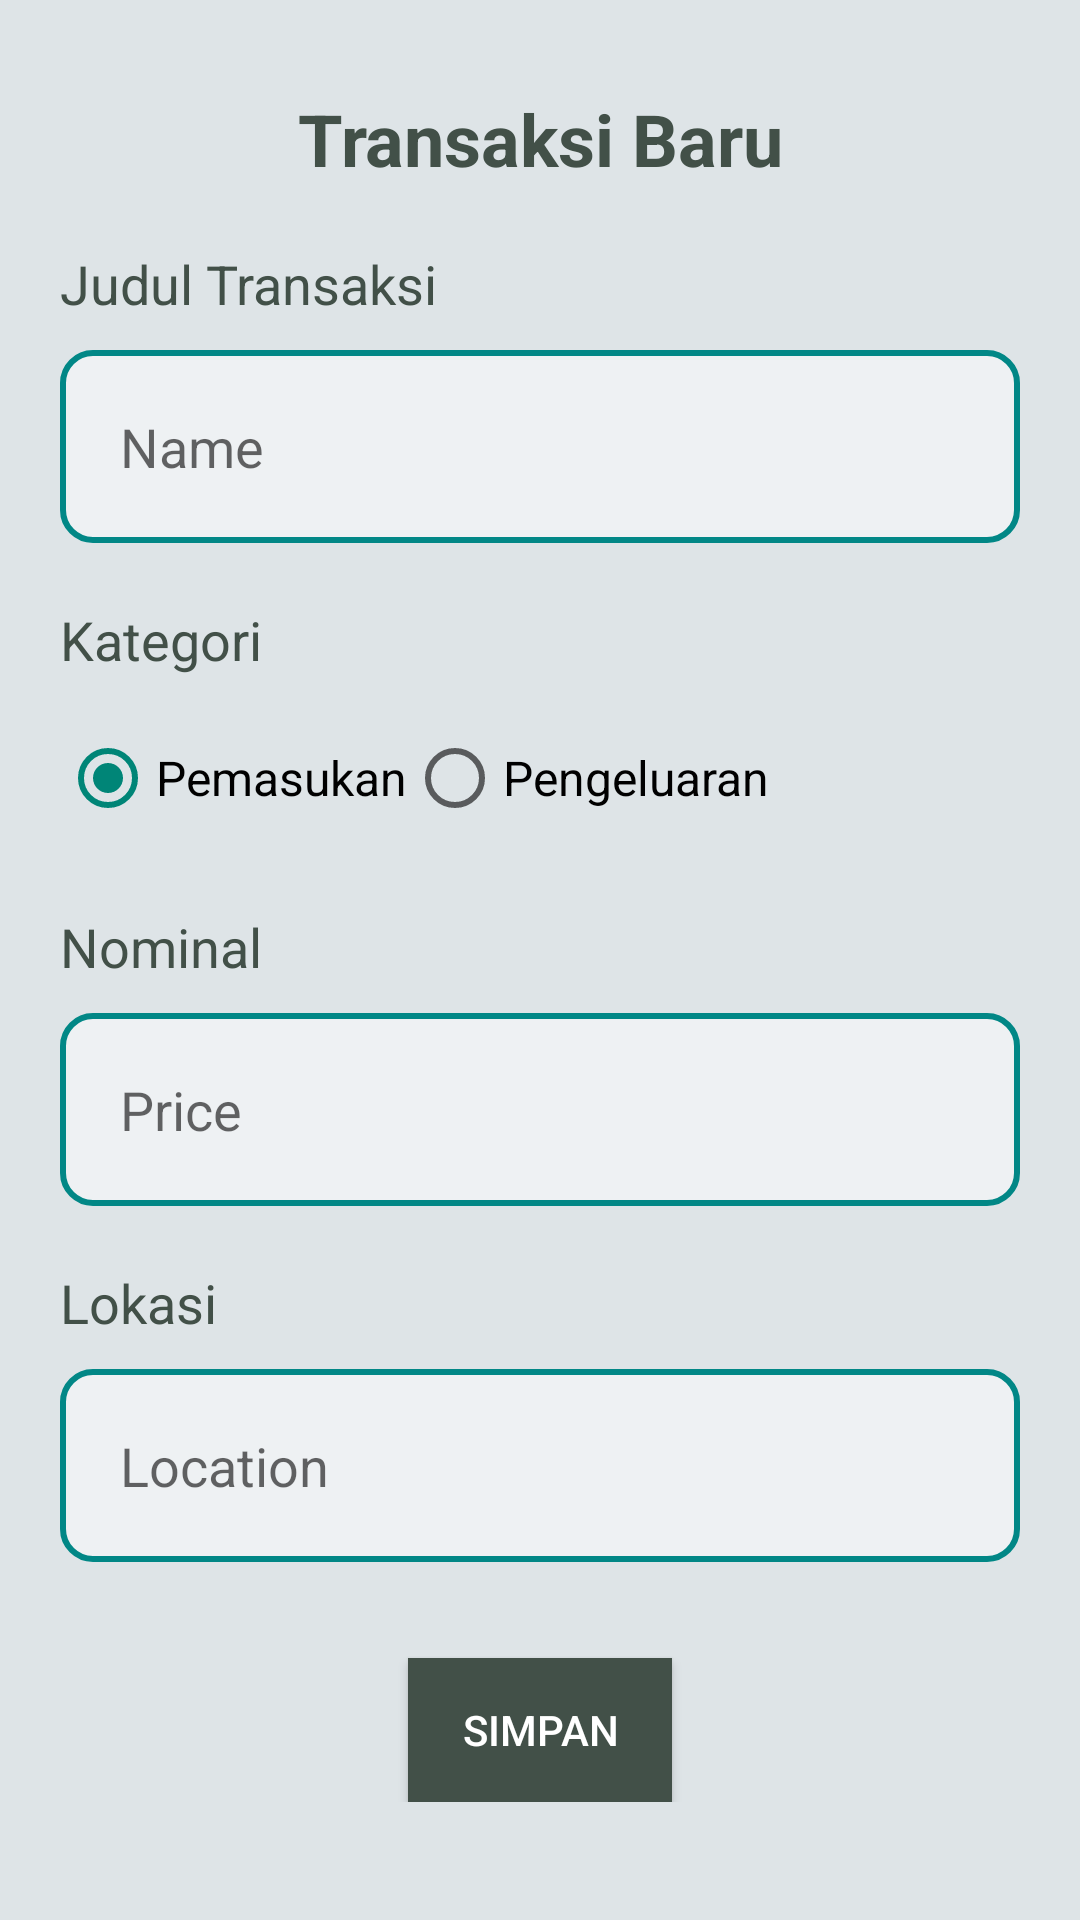

Android layout source for this screen:
<!-- AndroidManifest.xml: application theme Theme.BondoMan -->
<!-- res/layout/fragment_add_transaction.xml -->
<?xml version="1.0" encoding="utf-8"?>
<androidx.constraintlayout.widget.ConstraintLayout
    xmlns:android="http://schemas.android.com/apk/res/android"
    xmlns:app="http://schemas.android.com/apk/res-auto"
    xmlns:tools="http://schemas.android.com/tools"
    android:background="@color/light_bg"
    android:layout_width="match_parent"
    android:layout_height="match_parent"
    android:padding="20dp">

    <ScrollView
        android:layout_width="match_parent"
        android:layout_height="match_parent"
        app:layout_constraintTop_toTopOf="parent"
        app:layout_constraintStart_toStartOf="parent"
        app:layout_constraintEnd_toEndOf="parent"
        app:layout_constraintBottom_toBottomOf="parent">

        <LinearLayout
            android:id="@+id/layout_add"
            android:layout_width="match_parent"
            android:layout_height="wrap_content"
            android:orientation="vertical"
            app:layout_constraintTop_toTopOf="parent"
            app:layout_constraintStart_toStartOf="parent"
            app:layout_constraintEnd_toEndOf="parent">

            <TextView
                android:id="@+id/title_add_transaction"
                android:layout_width="match_parent"
                android:layout_height="wrap_content"
                android:text="Transaksi Baru"
                android:textStyle="bold"
                android:textColor="@color/outer_space"
                android:textSize="24sp"
                android:gravity="center"
                android:paddingTop="10sp"
                android:paddingBottom="10sp"/>

            <TextView
                android:id="@+id/label_name"
                android:layout_width="wrap_content"
                android:layout_height="wrap_content"
                android:text="@string/judul_transaksi"
                android:textSize="18sp"
                android:textColor="@color/outer_space"
                android:paddingTop="10sp"
                android:paddingBottom="5sp"/>

            <EditText
                android:id="@+id/edit_text_name"
                android:background="@drawable/rounded_corner_view"
                android:padding="20dp"
                android:layout_width="match_parent"
                android:layout_height="wrap_content"
                android:layout_marginTop="5dp"
                android:hint="@string/name"
                android:inputType="text"/>

            <TextView
                android:id="@+id/label_category"
                android:layout_width="wrap_content"
                android:layout_height="wrap_content"
                android:text="Kategori"
                android:textSize="18sp"
                android:textColor="@color/outer_space"
                android:paddingTop="20sp"
                android:paddingBottom="5sp"/>

            <RadioGroup
                android:id="@+id/radio_group_category"
                android:layout_width="match_parent"
                android:layout_height="wrap_content"
                android:layout_marginTop="5dp"
                android:orientation="horizontal">

                <RadioButton
                    android:id="@+id/radio_income"
                    android:layout_width="wrap_content"
                    android:layout_height="48dp"
                    android:text="@string/pemasukan"
                    android:textSize="16sp"
                    android:checked="true" />

                <RadioButton
                    android:id="@+id/radio_expense"
                    android:layout_width="wrap_content"
                    android:layout_height="48dp"
                    android:textSize="16sp"
                    android:text="@string/pengeluaran" />
            </RadioGroup>

            <TextView
                android:id="@+id/label_price"
                android:layout_width="wrap_content"
                android:layout_height="wrap_content"
                android:text="@string/nominal"
                android:textSize="18sp"
                android:textColor="@color/outer_space"
                android:paddingTop="20sp"
                android:paddingBottom="5sp"/>

            <EditText
                android:id="@+id/edit_text_price"
                android:background="@drawable/rounded_corner_view"
                android:padding="20dp"
                android:layout_width="match_parent"
                android:layout_height="wrap_content"
                android:layout_marginTop="5dp"
                android:hint="@string/price"
                android:inputType="numberDecimal" />

            <TextView
                android:id="@+id/label_location"
                android:layout_width="wrap_content"
                android:layout_height="wrap_content"
                android:text="Lokasi"
                android:textSize="18sp"
                android:textColor="@color/outer_space"
                android:paddingTop="20sp"
                android:paddingBottom="5sp"/>

            <EditText
                android:id="@+id/edit_text_location"
                android:background="@drawable/rounded_corner_view"
                android:padding="20dp"
                android:layout_width="match_parent"
                android:layout_height="wrap_content"
                android:layout_marginTop="5dp"
                android:hint="@string/location"
                android:inputType="text" />

            <Button
                android:id="@+id/button_save"
                android:layout_width="wrap_content"
                android:layout_height="wrap_content"
                android:text="@string/submit"
                android:background="@color/outer_space"
                android:textColor="@color/white"
                android:layout_marginTop="32dp"
                android:layout_gravity="center"
                android:maxLines="1"
                app:layout_constraintTop_toBottomOf="@+id/edit_text_location"
                app:layout_constraintStart_toStartOf="parent"
                app:layout_constraintEnd_toEndOf="parent" />

        </LinearLayout>
    </ScrollView>

</androidx.constraintlayout.widget.ConstraintLayout>
<!-- resources referenced by this layout -->
<resources>
  <color name="light_bg">#DEE4E7</color>
  <color name="outer_space">#425048</color>
  <color name="white">#FFFFFFFF</color>
  <!-- drawable rounded_corner_view (drawable) -->
  <?xml version="1.0" encoding="utf-8"?>
  <shape
      xmlns:android="http://schemas.android.com/apk/res/android"
      android:shape="rectangle">
  
      <corners android:radius="10dp" />
  
      
      <stroke android:width="2dp" android:color="@color/teal_700" />
  
      
      <solid android:color="#80FFFFFF" />
  
  </shape>
  <string name="judul_transaksi">Judul Transaksi</string>
  <string name="location">Location</string>
  <string name="name">Name</string>
  <string name="nominal">Nominal</string>
  <string name="pemasukan">Pemasukan</string>
  <string name="pengeluaran">Pengeluaran</string>
  <string name="price">Price</string>
  <string name="submit">Simpan</string>
  <style name="Theme.BondoMan" parent="android:Theme.Material.Light.NoActionBar" />
  <color name="teal_700">#FF018786</color>
</resources>
